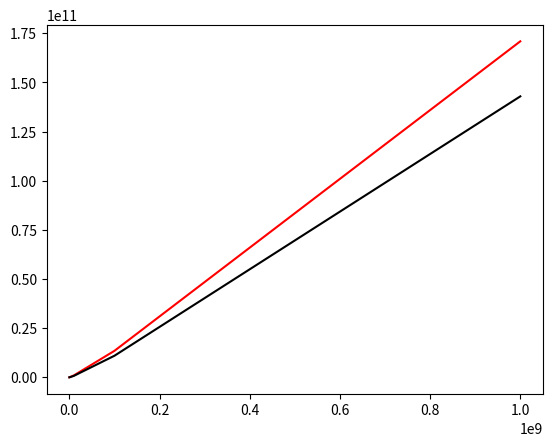

Reproduce this figure in Python.
import matplotlib.pyplot as plt

n = [10000, 100000, 1000000, 10000000, 100000000, 1000000000]
# shell sort
t = [0.001923, 0.026895, 0.406007, 5.441267, 75.640205, 960.657452]
c = [271022, 4257957, 70645885, 967482034, 13479076439, 170880727195]
s = [151017, 2757951, 52645878, 747482026, 10979076427, 142880727182]


# qsort
t2 = [0.000997, 0.011903, 0.131649, 1.391839, 15.553826, 153.375264]
c2 = [120407, 1536323, 18674494, 220097512, 2532910485, 28642535174]

# plt.plot(n, c, "-r", n, c2, "-k")
# plt.show()

plt.plot(n, c, "-r", n, s, "-k")
plt.show()
